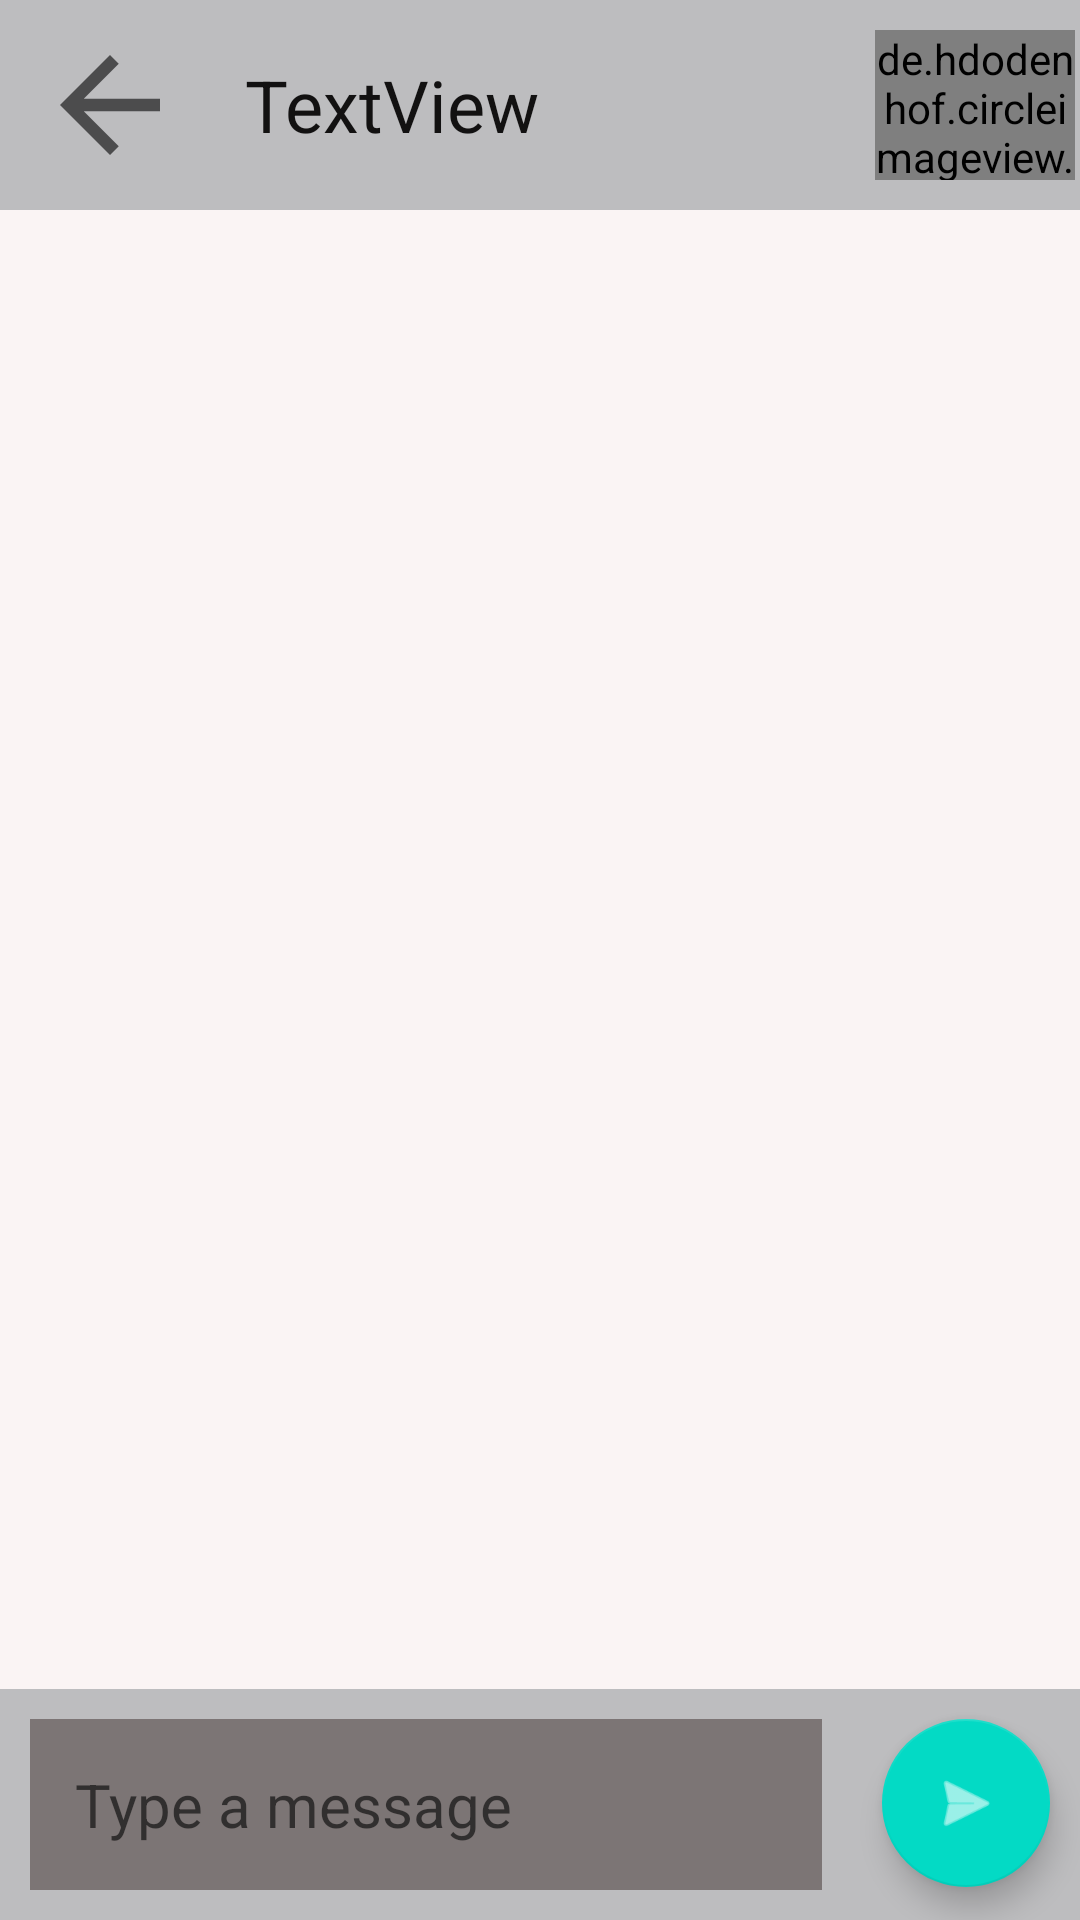

Reconstruct the res/layout file that produces this screen, plus the resources it refers to.
<!-- AndroidManifest.xml: application theme Theme.LifeShare -->
<!-- res/layout/activity_my_chat.xml -->
<?xml version="1.0" encoding="utf-8"?>
<androidx.constraintlayout.widget.ConstraintLayout xmlns:android="http://schemas.android.com/apk/res/android"
    xmlns:app="http://schemas.android.com/apk/res-auto"
    xmlns:tools="http://schemas.android.com/tools"
    android:layout_width="match_parent"
    android:layout_height="match_parent"
    android:background="#FAF4F4"
    tools:context=".MyChatActivity">

    <LinearLayout
        android:id="@+id/linearLayout"
        android:layout_width="match_parent"
        android:layout_height="wrap_content"
        android:background="#BDBDBF"
        android:gravity="center"
        android:orientation="horizontal"
        app:layout_constraintEnd_toEndOf="parent"
        app:layout_constraintStart_toStartOf="parent"
        android:weightSum="2"
        app:layout_constraintTop_toBottomOf="@+id/imageViewBack">

        <ImageView
            android:id="@+id/imageViewBack"
            android:layout_width="50dp"
            android:layout_height="50dp"
            android:layout_margin="10dp"

            app:srcCompat="?attr/actionModeCloseDrawable" />

        <TextView
            android:id="@+id/textViewChat"
            android:layout_width="wrap_content"
            android:layout_height="wrap_content"
            android:layout_weight="1.7"
            android:paddingLeft="10dp"
            android:text="TextView"
            android:textColor="#121111"
            android:textSize="24sp" />

        <ImageButton
            android:id="@+id/callButtonC"
            android:layout_width="50dp"
            android:layout_height="50dp"
            android:layout_marginRight="5dp"
            android:background="@drawable/postshape"
            android:src="@drawable/baseline_call_242"
            android:visibility="gone"
            tools:visibility="gone"></ImageButton>

        <de.hdodenhof.circleimageview.CircleImageView
            android:id="@+id/dpPic"
            android:layout_width="50dp"
            android:layout_height="50dp"
            android:src="@drawable/profile1"

            android:layout_weight=".25"
            ></de.hdodenhof.circleimageview.CircleImageView>
    </LinearLayout>

    <LinearLayout
        android:id="@+id/linearLayout2"
        android:layout_width="match_parent"
        android:layout_height="wrap_content"
        android:background="#BDBDBF"
        android:orientation="horizontal"
        app:layout_constraintBottom_toBottomOf="parent"
        app:layout_constraintEnd_toEndOf="parent"
        app:layout_constraintStart_toStartOf="parent">

        <EditText
            android:id="@+id/editTextMessage"
            android:layout_width="wrap_content"
            android:layout_height="wrap_content"
            android:layout_margin="10dp"
            android:layout_weight="1"
            android:background="#FFFFFF"
            android:backgroundTint="#7C7575"
            android:ems="10"
            android:gravity="start|top"
            android:hint="Type a message"
            android:inputType="textMultiLine"
            android:padding="15dp"
            android:textColor="#0C0C0C"
            android:textSize="20sp" />

        <com.google.android.material.floatingactionbutton.FloatingActionButton
            android:id="@+id/fab"
            android:layout_width="wrap_content"
            android:layout_height="wrap_content"
            android:layout_margin="10dp"
            android:clickable="true"
            app:srcCompat="@android:drawable/ic_menu_send" />
    </LinearLayout>

    <androidx.recyclerview.widget.RecyclerView
        android:id="@+id/rvChat"
        android:layout_width="0dp"
        android:layout_height="0dp"
        app:layout_constraintBottom_toTopOf="@+id/linearLayout2"
        app:layout_constraintEnd_toEndOf="parent"
        app:layout_constraintStart_toStartOf="parent"
        app:layout_constraintTop_toBottomOf="@+id/linearLayout" />

</androidx.constraintlayout.widget.ConstraintLayout>
<!-- resources referenced by this layout -->
<resources>
  <!-- drawable postshape (drawable) -->
  <?xml version="1.0" encoding="utf-8"?>
  <shape
      xmlns:android="http://schemas.android.com/apk/res/android"
      android:shape="rectangle">
  
      <solid
          android:color="@android:color/transparent">
      </solid>
  
      <corners
          android:radius="10dp">
      </corners>
  
      <stroke
          android:width="1dp"
          android:color="#FFF">
      </stroke>
  
      <padding
          android:top="0dp"
          android:right="5dp"
          android:left="5dp"
          android:bottom="0dp">
      </padding>
  
  </shape>
  <style name="Theme.LifeShare" parent="Theme.MaterialComponents.DayNight.NoActionBar">
          
          <item name="colorPrimary">#D84949</item>
          <item name="colorPrimaryVariant">#8C8B8E</item>
          <item name="colorOnPrimary">@color/white</item>
          
          <item name="colorSecondary">@color/teal_200</item>
          <item name="colorSecondaryVariant">@color/teal_700</item>
          <item name="colorOnSecondary">@color/white</item>
          
          <item name="android:statusBarColor">?attr/colorPrimaryVariant</item>
          
      </style>
  <color name="white">#FFFFFFFF</color>
  <color name="teal_200">#FF03DAC5</color>
  <color name="teal_700">#FF018786</color>
</resources>
